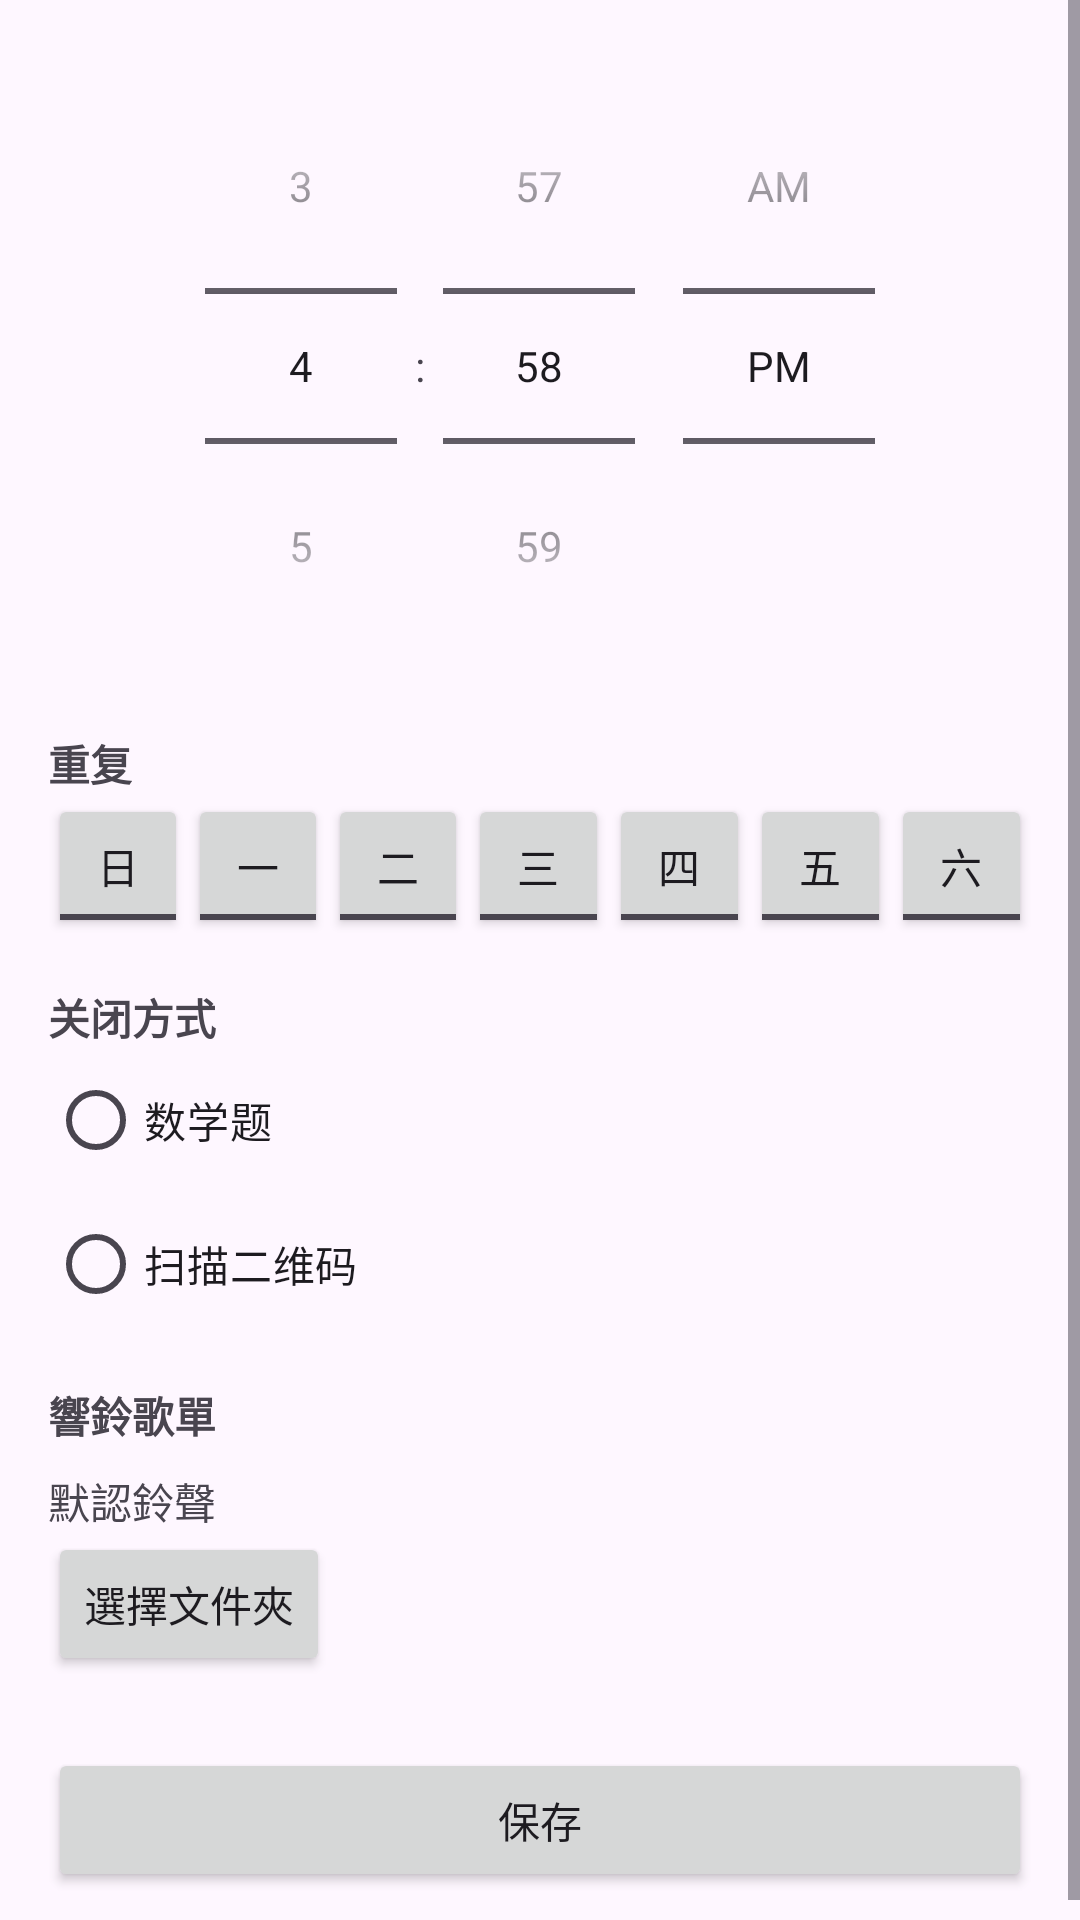

This screen was rendered from an Android layout file. Write that file and the resources it references.
<!-- AndroidManifest.xml: application theme Theme.AnAlarm -->
<!-- res/layout/activity_alarm_detail.xml -->
<?xml version="1.0" encoding="utf-8"?>
<ScrollView xmlns:android="http://schemas.android.com/apk/res/android"
    android:layout_width="match_parent"
    android:layout_height="match_parent">

    <LinearLayout
        android:layout_width="match_parent"
        android:layout_height="wrap_content"
        android:orientation="vertical"
        android:padding="16dp">

        <TimePicker
            android:id="@+id/timePicker"
            android:layout_width="match_parent"
            android:layout_height="wrap_content"
            android:timePickerMode="spinner" />

        <TextView
            android:layout_width="wrap_content"
            android:layout_height="wrap_content"
            android:layout_marginTop="16dp"
            android:text="重复"
            android:textStyle="bold" />

        <LinearLayout
            android:layout_width="match_parent"
            android:layout_height="wrap_content"
            android:orientation="horizontal">
            <ToggleButton android:id="@+id/toggle_sun" android:layout_width="0dp" android:layout_height="wrap_content" android:layout_weight="1" android:textOff="日" android:textOn="日" />
            <ToggleButton android:id="@+id/toggle_mon" android:layout_width="0dp" android:layout_height="wrap_content" android:layout_weight="1" android:textOff="一" android:textOn="一" />
            <ToggleButton android:id="@+id/toggle_tue" android:layout_width="0dp" android:layout_height="wrap_content" android:layout_weight="1" android:textOff="二" android:textOn="二" />
            <ToggleButton android:id="@+id/toggle_wed" android:layout_width="0dp" android:layout_height="wrap_content" android:layout_weight="1" android:textOff="三" android:textOn="三" />
            <ToggleButton android:id="@+id/toggle_thu" android:layout_width="0dp" android:layout_height="wrap_content" android:layout_weight="1" android:textOff="四" android:textOn="四" />
            <ToggleButton android:id="@+id/toggle_fri" android:layout_width="0dp" android:layout_height="wrap_content" android:layout_weight="1" android:textOff="五" android:textOn="五" />
            <ToggleButton android:id="@+id/toggle_sat" android:layout_width="0dp" android:layout_height="wrap_content" android:layout_weight="1" android:textOff="六" android:textOn="六" />
        </LinearLayout>

        <TextView
            android:layout_width="wrap_content"
            android:layout_height="wrap_content"
            android:layout_marginTop="16dp"
            android:text="关闭方式"
            android:textStyle="bold" />

        <RadioGroup
            android:id="@+id/dismissMethodGroup"
            android:layout_width="match_parent"
            android:layout_height="wrap_content">
            <RadioButton
                android:id="@+id/radio_math"
                android:layout_width="wrap_content"
                android:layout_height="wrap_content"
                android:text="数学题" />
            <RadioButton
                android:id="@+id/radio_qr"
                android:layout_width="wrap_content"
                android:layout_height="wrap_content"
                android:text="扫描二维码" />
        </RadioGroup>

    <TextView
        android:layout_width="wrap_content"
        android:layout_height="wrap_content"
        android:layout_marginTop="16dp"
        android:text="響鈴歌單"
        android:textStyle="bold" />

    <TextView
        android:id="@+id/folderPathTextView"
        android:layout_width="match_parent"
        android:layout_height="wrap_content"
        android:layout_marginTop="8dp"
        android:text="默認鈴聲" />

    <Button
        android:id="@+id/selectFolderButton"
        android:layout_width="wrap_content"
        android:layout_height="wrap_content"
        android:text="選擇文件夾" />

        <Button
            android:id="@+id/saveButton"
            android:layout_width="match_parent"
            android:layout_height="wrap_content"
            android:layout_marginTop="24dp"
            android:text="保存" />
    </LinearLayout>
</ScrollView>
<!-- resources referenced by this layout -->
<resources>
  <style name="Theme.AnAlarm" parent="Base.Theme.AnAlarm" />
  <style name="Base.Theme.AnAlarm" parent="Theme.Material3.DayNight.NoActionBar">
          
          
      </style>
</resources>
